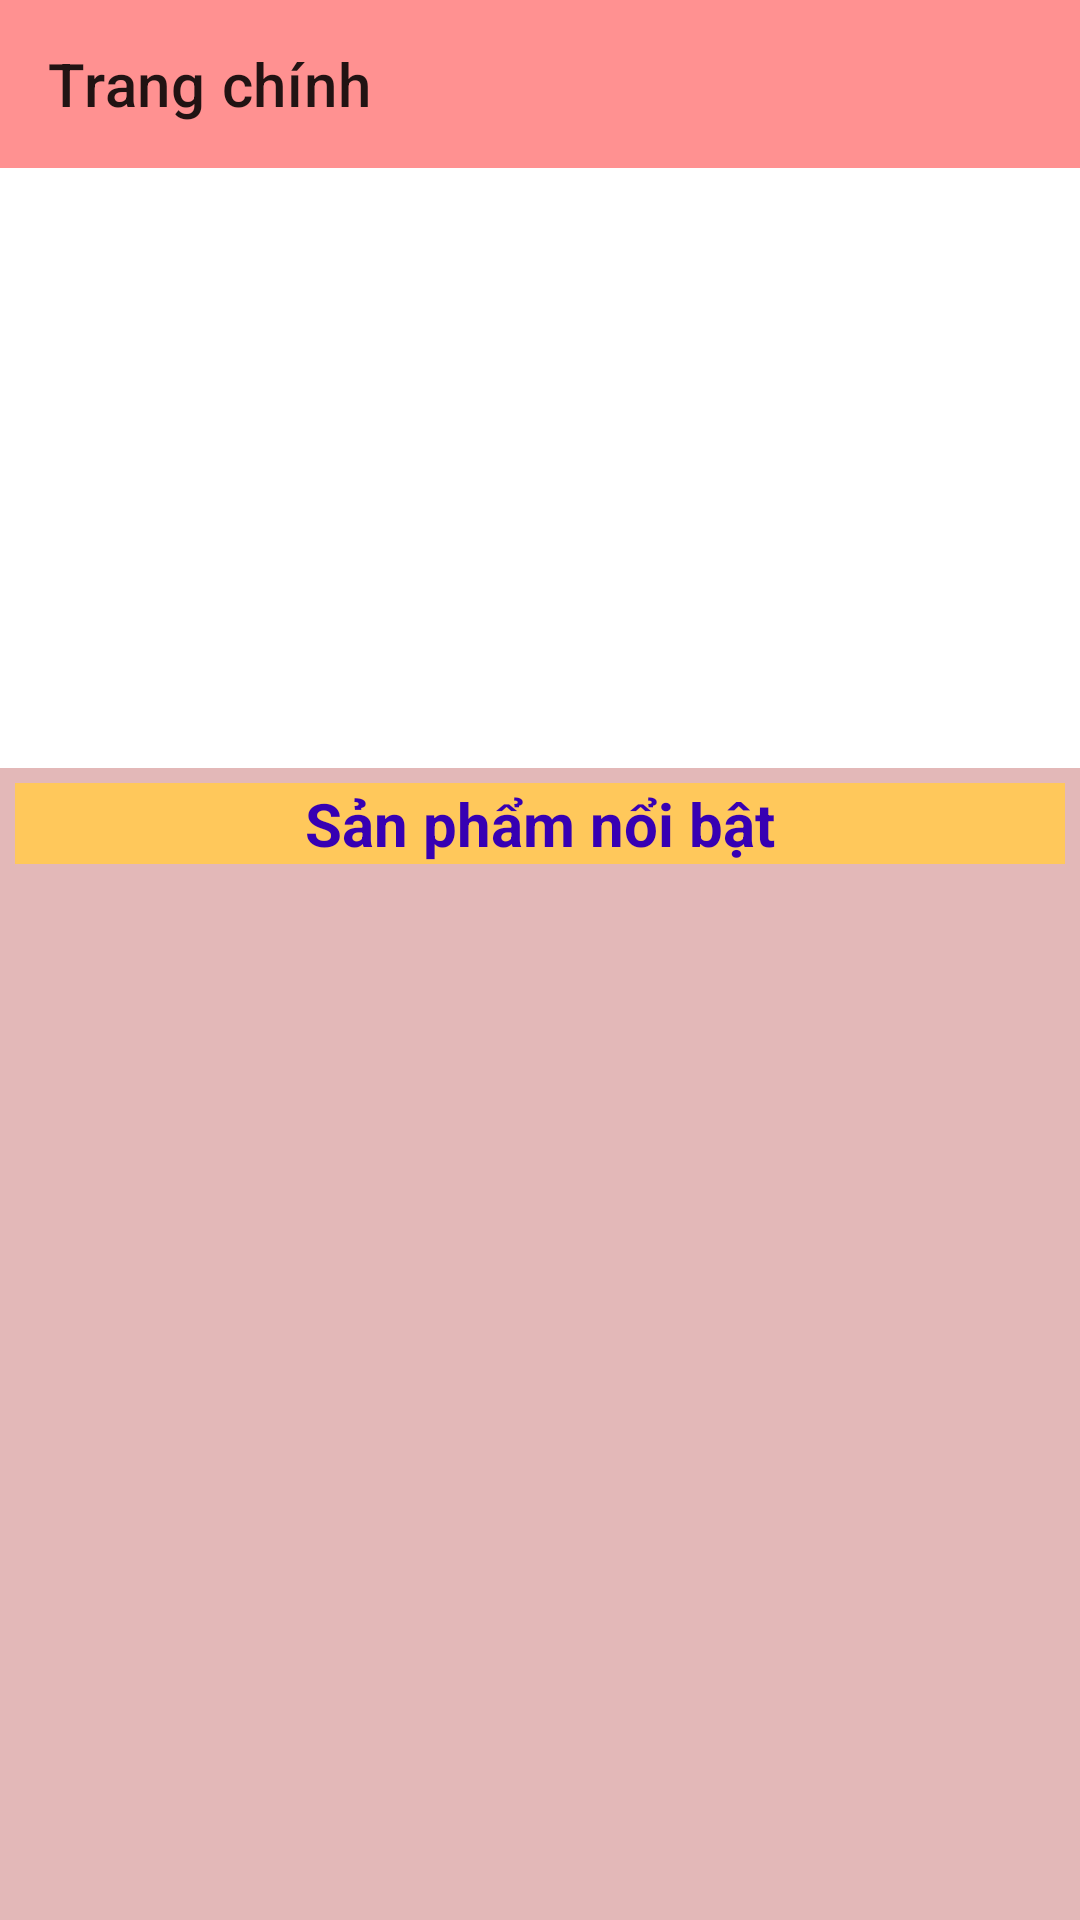

The Android layout XML behind this screen, and the referenced resources:
<!-- AndroidManifest.xml: application theme Theme.DoAnTMDT -->
<!-- res/layout/activity_main.xml -->
<?xml version="1.0" encoding="utf-8"?>
<LinearLayout xmlns:android="http://schemas.android.com/apk/res/android"
    xmlns:app="http://schemas.android.com/apk/res-auto"
    xmlns:tools="http://schemas.android.com/tools"
    android:layout_width="match_parent"
    android:layout_height="match_parent"
    tools:context=".MainActivity">

    <androidx.drawerlayout.widget.DrawerLayout
        android:id="@+id/drawerHome"
        android:layout_width="match_parent"
        android:layout_height="match_parent">
        <LinearLayout
            android:orientation="vertical"
            android:layout_width="match_parent"
            android:layout_height="match_parent">

            <androidx.appcompat.widget.Toolbar
                android:id="@+id/toolbarHome"
                app:title="Trang chính"
                android:background="#FF9191"
                android:layout_width="match_parent"
                android:layout_height="?actionBarSize"/>
            <ViewFlipper
                android:id="@+id/viewFlipperHome"
                android:layout_width="match_parent"
                android:layout_height="200dp">

            </ViewFlipper>
            <LinearLayout
                android:orientation="vertical"
                android:background="#E3B8B8"
                android:layout_width="match_parent"
                android:layout_height="match_parent">

                <TextView
                    android:layout_width="match_parent"
                    android:layout_height="wrap_content"
                    android:layout_margin="5dp"
                    android:background="#FFC85B"
                    android:textAlignment="center"
                    android:text="Sản phẩm nổi bật"
                    android:layout_gravity="center"
                    android:textColor="@color/colorPrimaryDark"
                    android:textSize="20sp"
                    android:textStyle="bold" />
                <androidx.recyclerview.widget.RecyclerView
                    android:id="@+id/recyclerviewHome"
                    android:layout_width="match_parent"
                    android:layout_height="match_parent"/>
            </LinearLayout>
        </LinearLayout>
        <com.google.android.material.navigation.NavigationView
            android:id="@+id/navigationHome"
            android:layout_gravity="left"
            android:layout_width="match_parent"
            android:layout_height="match_parent">
            <ListView
                android:id="@+id/listviewHome"
                android:layout_width="match_parent"
                android:layout_height="wrap_content"></ListView>
        </com.google.android.material.navigation.NavigationView>
    </androidx.drawerlayout.widget.DrawerLayout>

</LinearLayout>
<!-- resources referenced by this layout -->
<resources>
  <color name="colorPrimaryDark">#3700B3</color>
  <style name="Theme.DoAnTMDT" parent="Theme.MaterialComponents.DayNight.DarkActionBar">
          
          <item name="colorPrimary">@color/purple_500</item>
          <item name="colorPrimaryVariant">@color/purple_700</item>
          <item name="colorOnPrimary">@color/white</item>
          
          <item name="colorSecondary">@color/teal_200</item>
          <item name="colorSecondaryVariant">@color/teal_700</item>
          <item name="colorOnSecondary">@color/black</item>
          
          <item name="android:statusBarColor" tools:targetApi="l">?attr/colorPrimaryVariant</item>
          
      </style>
  <!-- not gathered from this repository: default colours our renderer supplied (Android Studio template values) -->
  <color name="purple_500">#FF6200EE</color>
  <color name="purple_700">#FF3700B3</color>
  <color name="teal_200">#FF03DAC5</color>
  <color name="teal_700">#FF018786</color>
  <color name="black">#FF000000</color>
  <color name="white">#FFFFFFFF</color>
</resources>
